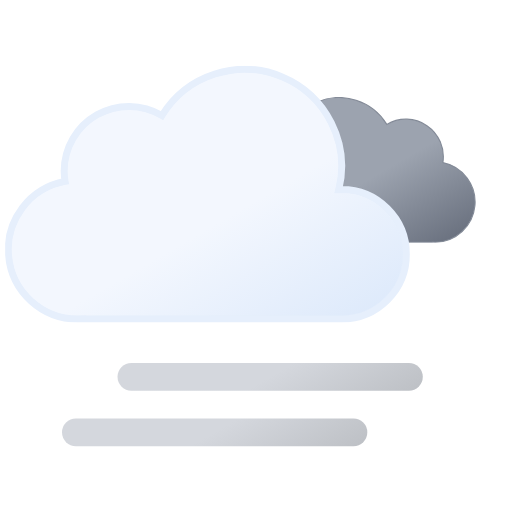
t = 0.00 s
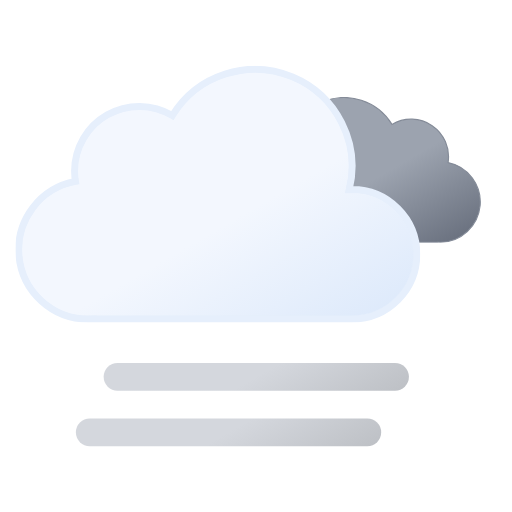
t = 0.75 s
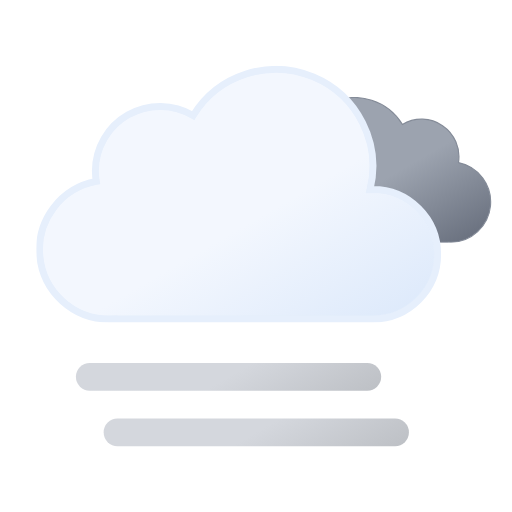
t = 2.25 s
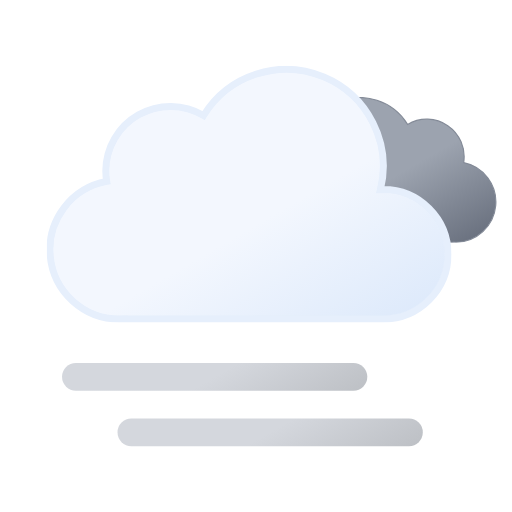
t = 3.00 s
t = 3.75 s: frame unchanged from t = 2.25 s, image omitted
t = 5.25 s: frame unchanged from t = 0.75 s, image omitted

The animated SVG that drew these frames (rendered in a browser with its animation timeline set to each time). Animation: 4 SMIL elements (animateTransform=4); one cycle of 6.00 s, repeats indefinitely.

<svg xmlns="http://www.w3.org/2000/svg" xmlns:xlink="http://www.w3.org/1999/xlink" viewBox="46.361 88.111 442.778 442.778"><defs><linearGradient id="a" x1="99.5" x2="232.6" y1="30.7" y2="261.4" gradientUnits="userSpaceOnUse"><stop offset="0" stop-color="#f3f7fe"/><stop offset=".5" stop-color="#f3f7fe"/><stop offset="1" stop-color="#deeafb"/></linearGradient><linearGradient id="b" x1="52.7" x2="133.4" y1="9.6" y2="149.3" gradientUnits="userSpaceOnUse"><stop offset="0" stop-color="#9ca3af"/><stop offset=".5" stop-color="#9ca3af"/><stop offset="1" stop-color="#6b7280"/></linearGradient><linearGradient id="c" x1="96" x2="168" y1="-2.4" y2="122.3" gradientUnits="userSpaceOnUse"><stop offset="0" stop-color="#d4d7dd"/><stop offset=".5" stop-color="#d4d7dd"/><stop offset="1" stop-color="#bec1c6"/></linearGradient><linearGradient xlink:href="#c" id="d" x2="168" y1="-50.4" y2="74.3"/><symbol id="f" viewBox="0 0 200.3 126.1"><path fill="url(#b)" stroke="#848b98" stroke-miterlimit="10" d="M.5 93.2a32.4 32.4 0 0032.4 32.4h129.8v-.1l2.3.1a34.8 34.8 0 006.5-68.9 32.4 32.4 0 00-48.5-33 48.6 48.6 0 00-88.6 37.1h-1.5A32.4 32.4 0 00.5 93.1Z"/></symbol><symbol id="g" viewBox="0 0 350 222"><path fill="url(#a)" stroke="#e6effc" stroke-miterlimit="10" stroke-width="6" d="m291 107-2.5.1A83.9 83.9 0 00135.6 43 56 56 0 0051 91a56.6 56.6 0 00.8 9A60 60 0 0063 219l4-.2v.2h224a56 56 0 000-112Z"/></symbol><symbol id="e" overflow="visible" viewBox="0 0 398 222"><use xlink:href="#f" width="200.3" height="126.1" transform="translate(198 27)"><animateTransform additive="sum" attributeName="transform" dur="6s" repeatCount="indefinite" type="translate" values="-9 0; 9 0; -9 0"/></use><use xlink:href="#g" width="350" height="222"><animateTransform additive="sum" attributeName="transform" dur="6s" repeatCount="indefinite" type="translate" values="-18 0; 18 0; -18 0"/></use></symbol><symbol id="h" overflow="visible" viewBox="0 0 264 72"><path fill="none" stroke="url(#c)" stroke-linecap="round" stroke-miterlimit="10" stroke-width="24" d="M12 60h240"><animateTransform additive="sum" attributeName="transform" dur="6s" repeatCount="indefinite" type="translate" values="-24 0; 24 0; -24 0"/></path><path fill="none" stroke="url(#d)" stroke-linecap="round" stroke-miterlimit="10" stroke-width="24" d="M12 12h240"><animateTransform additive="sum" attributeName="transform" dur="6s" repeatCount="indefinite" type="translate" values="24 0; -24 0; 24 0"/></path></symbol></defs><use xlink:href="#e" width="398" height="222" transform="translate(68.84 145)"/><use xlink:href="#h" width="264" height="72" transform="translate(124 402)"/></svg>
